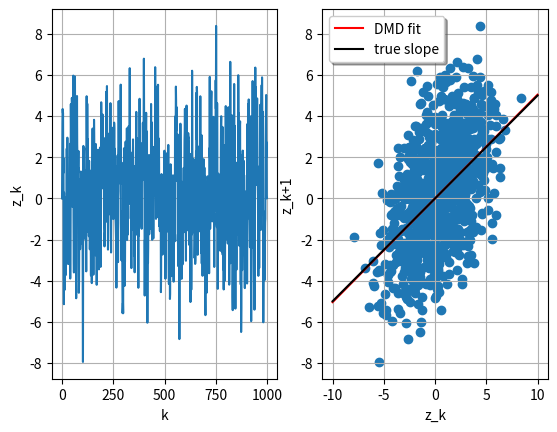

Write Python code to recreate this figure.
import numpy as np
from numpy import linalg as LA
import matplotlib
import matplotlib.pyplot as plt


def Standard_DMD(X,Y):
	try:
		#find SVD
		U,s,Vh = LA.svd(X, full_matrices=False)      		#Vh is the complex conjugate; full_matrices is disabled

		V = np.conjugate(Vh)
		V = V.T					 
		Uh = np.conjugate(U)					
		Uh = Uh.T						#Uh is the complex conjugate of U

		s = np.diag(s)			 			#resize the s		
		s_inv = LA.inv(s)					#s_inv is the inverse of s

		#define Nex matrix
		A_Tilde = Uh@Y@V@s_inv

		#eig of A_Tilde 
		lamda,omega = LA.eig(A_Tilde)

		#define phi
		for i in range(0,len(lamda)): 
			omega[:,i] *=lamda[i]

		phi = Y@V@LA.inv(np.diag(lamda))@omega
		return phi
	except:
		U = 1; s = LA.norm(X); Vh = X/s				

		s_inv = 1/s
		V = Vh.T
		
		A_Tilde = U*Y@V*s_inv
		return A_Tilde


lamda = 0.5
n = np.random.normal(0, np.sqrt(5),999)
z = np.zeros(1000)
k = np.zeros(1000)

for i in range(0,999):
	k[i+1] = i+1
	z[i+1] = lamda*z[i] + n[i]


X = z[0:999]
Y = z[1:1000]


A = Standard_DMD(X,Y) 
print(A)

#plot z_k with k
fig, (ax1, ax2) = plt.subplots(1,2)
ax1.plot(k,z)

ax1.set(xlabel='k', ylabel='z_k')
ax1.grid()

#plot z_k+1 with z_k

ax2.scatter(X,Y)
x = np.linspace(-10,10,100)
y_DMD = A*x
y_true = lamda*x
ax2.plot(x, y_DMD, color='red', label = 'DMD fit')
ax2.plot(x, y_true, color='black', label = 'true slope')

ax2.set(xlabel='z_k', ylabel='z_k+1')
ax2.grid()
ax2.legend(shadow=True, fancybox=True)

plt.show()